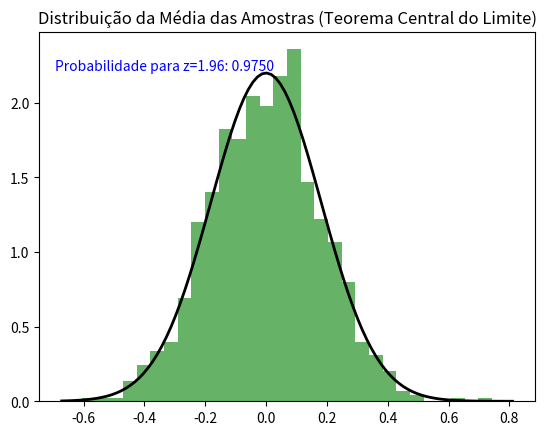
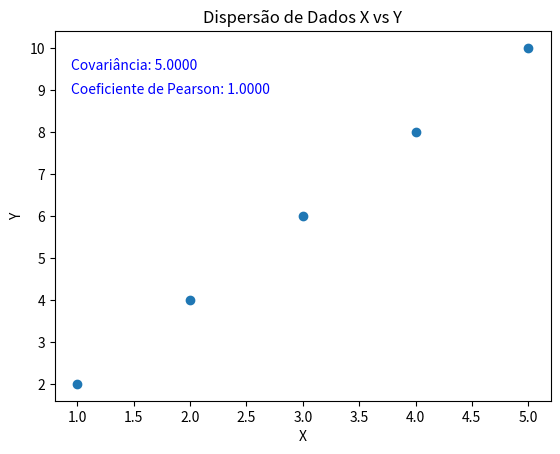
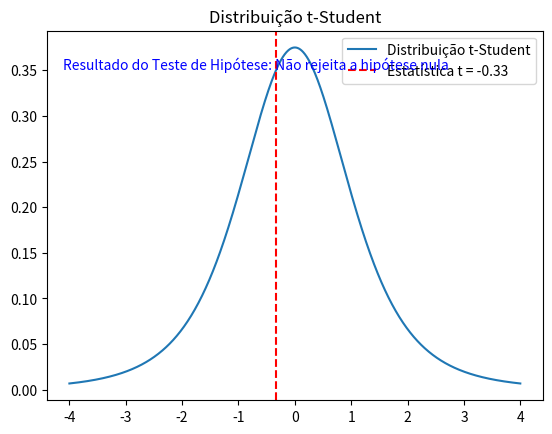

Recreate these plots in Python, in order.
import numpy as np
import matplotlib.pyplot as plt
from scipy.stats import norm, t

# Defina uma semente para os números aleatórios, garantindo resultados repetíveis
np.random.seed(42)

# Classe para o Teorema Central do Limite
class TeoremaCentralLimite:
    def __init__(self, tamanho_amostra, n_simulacoes, media, desvio_padrao):
        self.tamanho_amostra = tamanho_amostra
        self.n_simulacoes = n_simulacoes
        self.media = media
        self.desvio_padrao = desvio_padrao
        self.amostras = []

    def gerar_amostras(self):
        for _ in range(self.n_simulacoes):
            amostra = np.random.normal(self.media, self.desvio_padrao, self.tamanho_amostra)
            self.amostras.append(np.mean(amostra))

    def calcular_probabilidade(self, z):
        return norm.cdf(z)

    def plotar_distribuicao(self):
        plt.hist(self.amostras, bins=30, density=True, alpha=0.6, color='g')
        xmin, xmax = plt.xlim()
        x = np.linspace(xmin, xmax, 100)
        p = norm.pdf(x, np.mean(self.amostras), np.std(self.amostras))
        plt.plot(x, p, 'k', linewidth=2)
        plt.title('Distribuição da Média das Amostras (Teorema Central do Limite)')
        
        # Adiciona o cálculo da probabilidade ao gráfico
        prob_z_1_96 = self.calcular_probabilidade(1.96)
        plt.figtext(0.15, 0.8, f'Probabilidade para z=1.96: {prob_z_1_96:.4f}', color="blue")
        
        plt.show()

# Classe para Covariância
class Covariancia:
    def __init__(self, dados_x, dados_y):
        self.dados_x = np.array(dados_x)
        self.dados_y = np.array(dados_y)

    def calcular_covariancia(self):
        return np.cov(self.dados_x, self.dados_y)[0, 1]

    def calcular_pearson(self):
        return np.corrcoef(self.dados_x, self.dados_y)[0, 1]

    def plotar_dados(self):
        plt.scatter(self.dados_x, self.dados_y)
        plt.xlabel('X')
        plt.ylabel('Y')
        plt.title('Dispersão de Dados X vs Y')
        
        # Adiciona o cálculo de Pearson e Corrcoef ao gráfico
        cov = self.calcular_covariancia()
        pearson = self.calcular_pearson()
        plt.figtext(0.15, 0.8, f'Covariância: {cov:.4f}', color="blue")
        plt.figtext(0.15, 0.75, f'Coeficiente de Pearson: {pearson:.4f}', color="blue")
        
        plt.show()

# Classe para o Teste t-Student
class TStudent:
    def __init__(self, amostra, media_populacao):
        self.amostra = np.array(amostra)
        self.media_populacao = media_populacao
        self.media_amostra = np.mean(amostra)
        self.desvio_padrao_amostra = np.std(amostra, ddof=1)
        self.tamanho_amostra = len(amostra)

    def calcular_t_stat(self):
        return (self.media_amostra - self.media_populacao) / (self.desvio_padrao_amostra / np.sqrt(self.tamanho_amostra))

    def calcular_p_valor(self, t_stat):
        return (1 - t.cdf(abs(t_stat), df=self.tamanho_amostra - 1)) * 2

    def plotar_distribuicao(self, t_stat):
        x = np.linspace(-4, 4, 1000)
        y = t.pdf(x, df=self.tamanho_amostra - 1)
        plt.plot(x, y, label='Distribuição t-Student')
        plt.axvline(x=t_stat, color='r', linestyle='--', label=f'Estatística t = {t_stat:.2f}')
        plt.title('Distribuição t-Student')
        plt.legend()
        
        # Adiciona o resultado do teste de hipótese ao gráfico
        resultado_hipotese = self.testar_hipotese()
        plt.figtext(0.15, 0.8, f'Resultado do Teste de Hipótese: {resultado_hipotese}', color="blue")
        
        plt.show()

    def testar_hipotese(self, alpha=0.05):
        t_stat = self.calcular_t_stat()
        p_valor = self.calcular_p_valor(t_stat)
        return "Rejeita a hipótese nula" if p_valor < alpha else "Não rejeita a hipótese nula"

# -------------------------
# Instanciando e executando cada classe
# -------------------------

# Exemplo de uso para o Teorema Central do Limite
tcl = TeoremaCentralLimite(tamanho_amostra=30, n_simulacoes=1000, media=0, desvio_padrao=1)
tcl.gerar_amostras()
tcl.plotar_distribuicao()
print("Probabilidade para z=1.96:", tcl.calcular_probabilidade(1.96))

# Exemplo de uso para Covariância
cov = Covariancia(dados_x=[1, 2, 3, 4, 5], dados_y=[2, 4, 6, 8, 10])
print("Covariância:", cov.calcular_covariancia())
print("Coeficiente de Pearson:", cov.calcular_pearson())
cov.plotar_dados()

# Exemplo de uso para t-Student
t_student = TStudent(amostra=[2.3, 2.5, 2.1, 2.6, 2.8], media_populacao=2.5)
t_stat = t_student.calcular_t_stat()
print("Estatística t:", t_stat)
print("p-valor:", t_student.calcular_p_valor(t_stat))
t_student.plotar_distribuicao(t_stat)
print("Resultado do teste de hipótese:", t_student.testar_hipotese())
